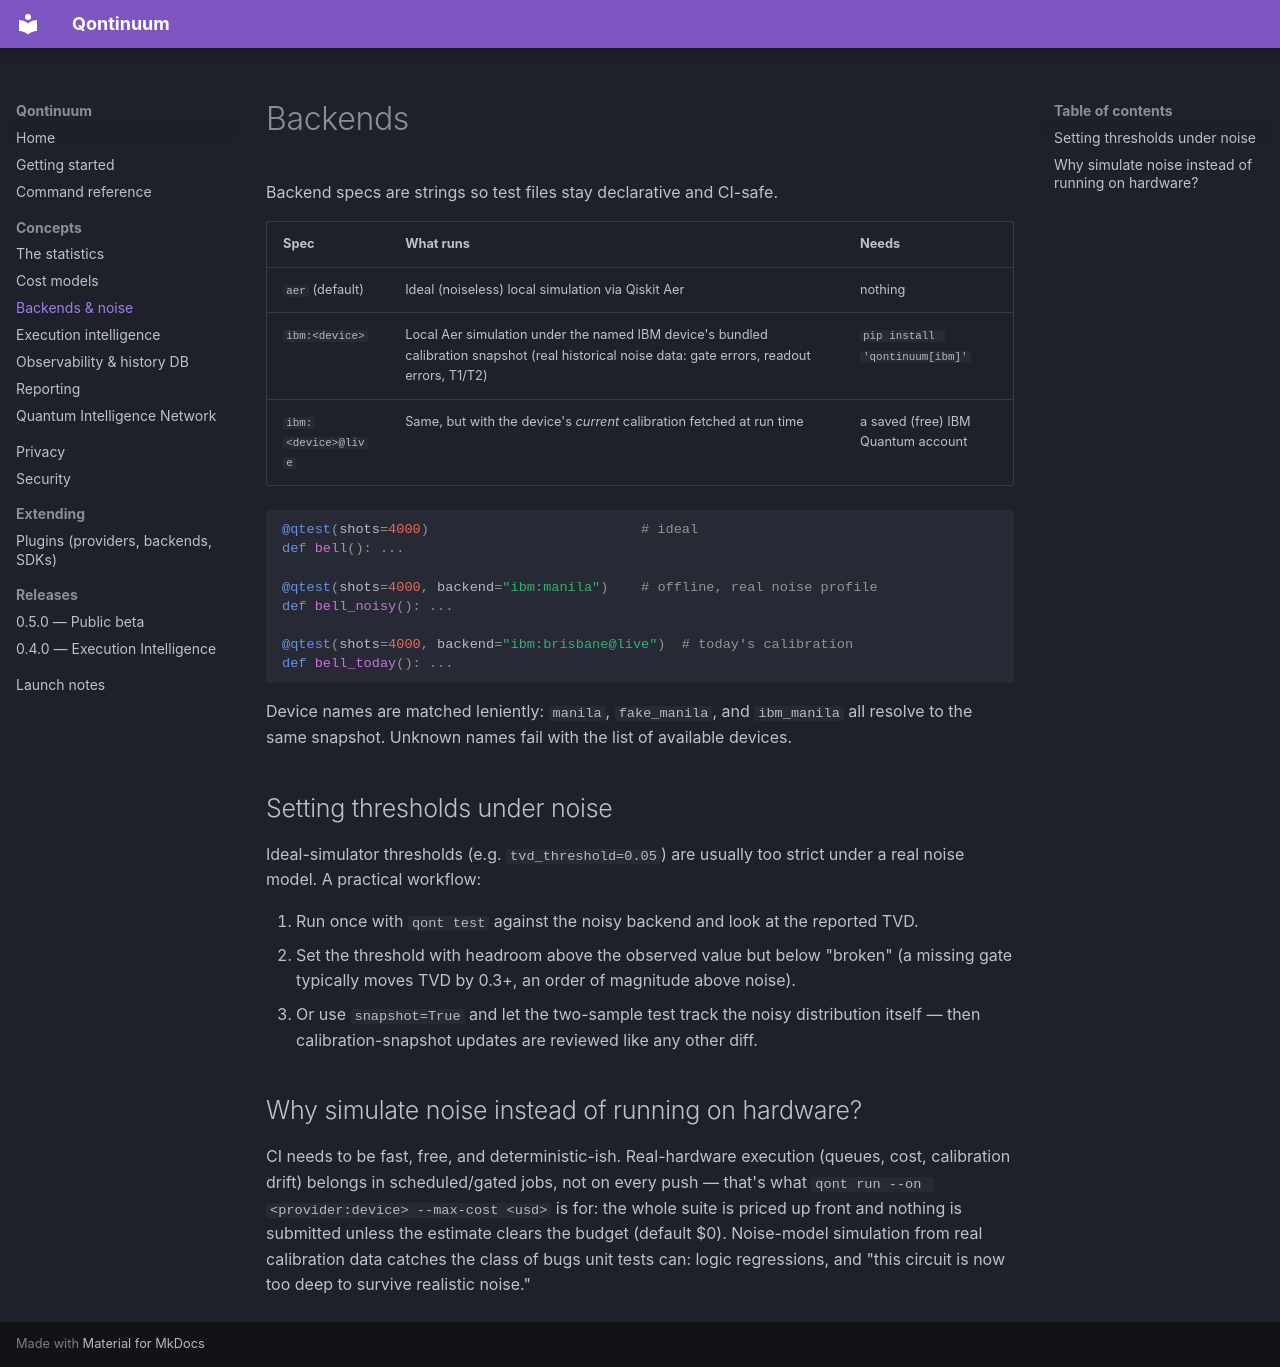

repository: XTanishkX/quantum · page: backends/index.html · generator: mkdocs

# Backends

Backend specs are strings so test files stay declarative and CI-safe.

| Spec | What runs | Needs |
|---|---|---|
| `aer` (default) | Ideal (noiseless) local simulation via Qiskit Aer | nothing |
| `ibm:<device>` | Local Aer simulation under the named IBM device's bundled calibration snapshot (real historical noise data: gate errors, readout errors, T1/T2) | `pip install 'qontinuum[ibm]'` |
| `ibm:<device>@live` | Same, but with the device's *current* calibration fetched at run time | a saved (free) IBM Quantum account |

```python
@qtest(shots=4000)                          # ideal
def bell(): ...

@qtest(shots=4000, backend="ibm:manila")    # offline, real noise profile
def bell_noisy(): ...

@qtest(shots=4000, backend="ibm:brisbane@live")  # today's calibration
def bell_today(): ...
```

Device names are matched leniently: `manila`, `fake_manila`, and `ibm_manila` all
resolve to the same snapshot. Unknown names fail with the list of available devices.

## Setting thresholds under noise

Ideal-simulator thresholds (e.g. `tvd_threshold=0.05`) are usually too strict under a
real noise model. A practical workflow:

1. Run once with `qont test` against the noisy backend and look at the reported TVD.
2. Set the threshold with headroom above the observed value but below "broken"
   (a missing gate typically moves TVD by 0.3+, an order of magnitude above noise).
3. Or use `snapshot=True` and let the two-sample test track the noisy distribution
   itself — then calibration-snapshot updates are reviewed like any other diff.

## Why simulate noise instead of running on hardware?

CI needs to be fast, free, and deterministic-ish. Real-hardware execution (queues,
cost, calibration drift) belongs in scheduled/gated jobs, not on every push — that's
what `qont run --on <provider:device> --max-cost <usd>` is for: the whole suite is
priced up front and nothing is submitted unless the estimate clears the budget
(default $0). Noise-model simulation from real calibration data catches the class of
bugs unit tests can: logic regressions, and "this circuit is now too deep to survive
realistic noise."
